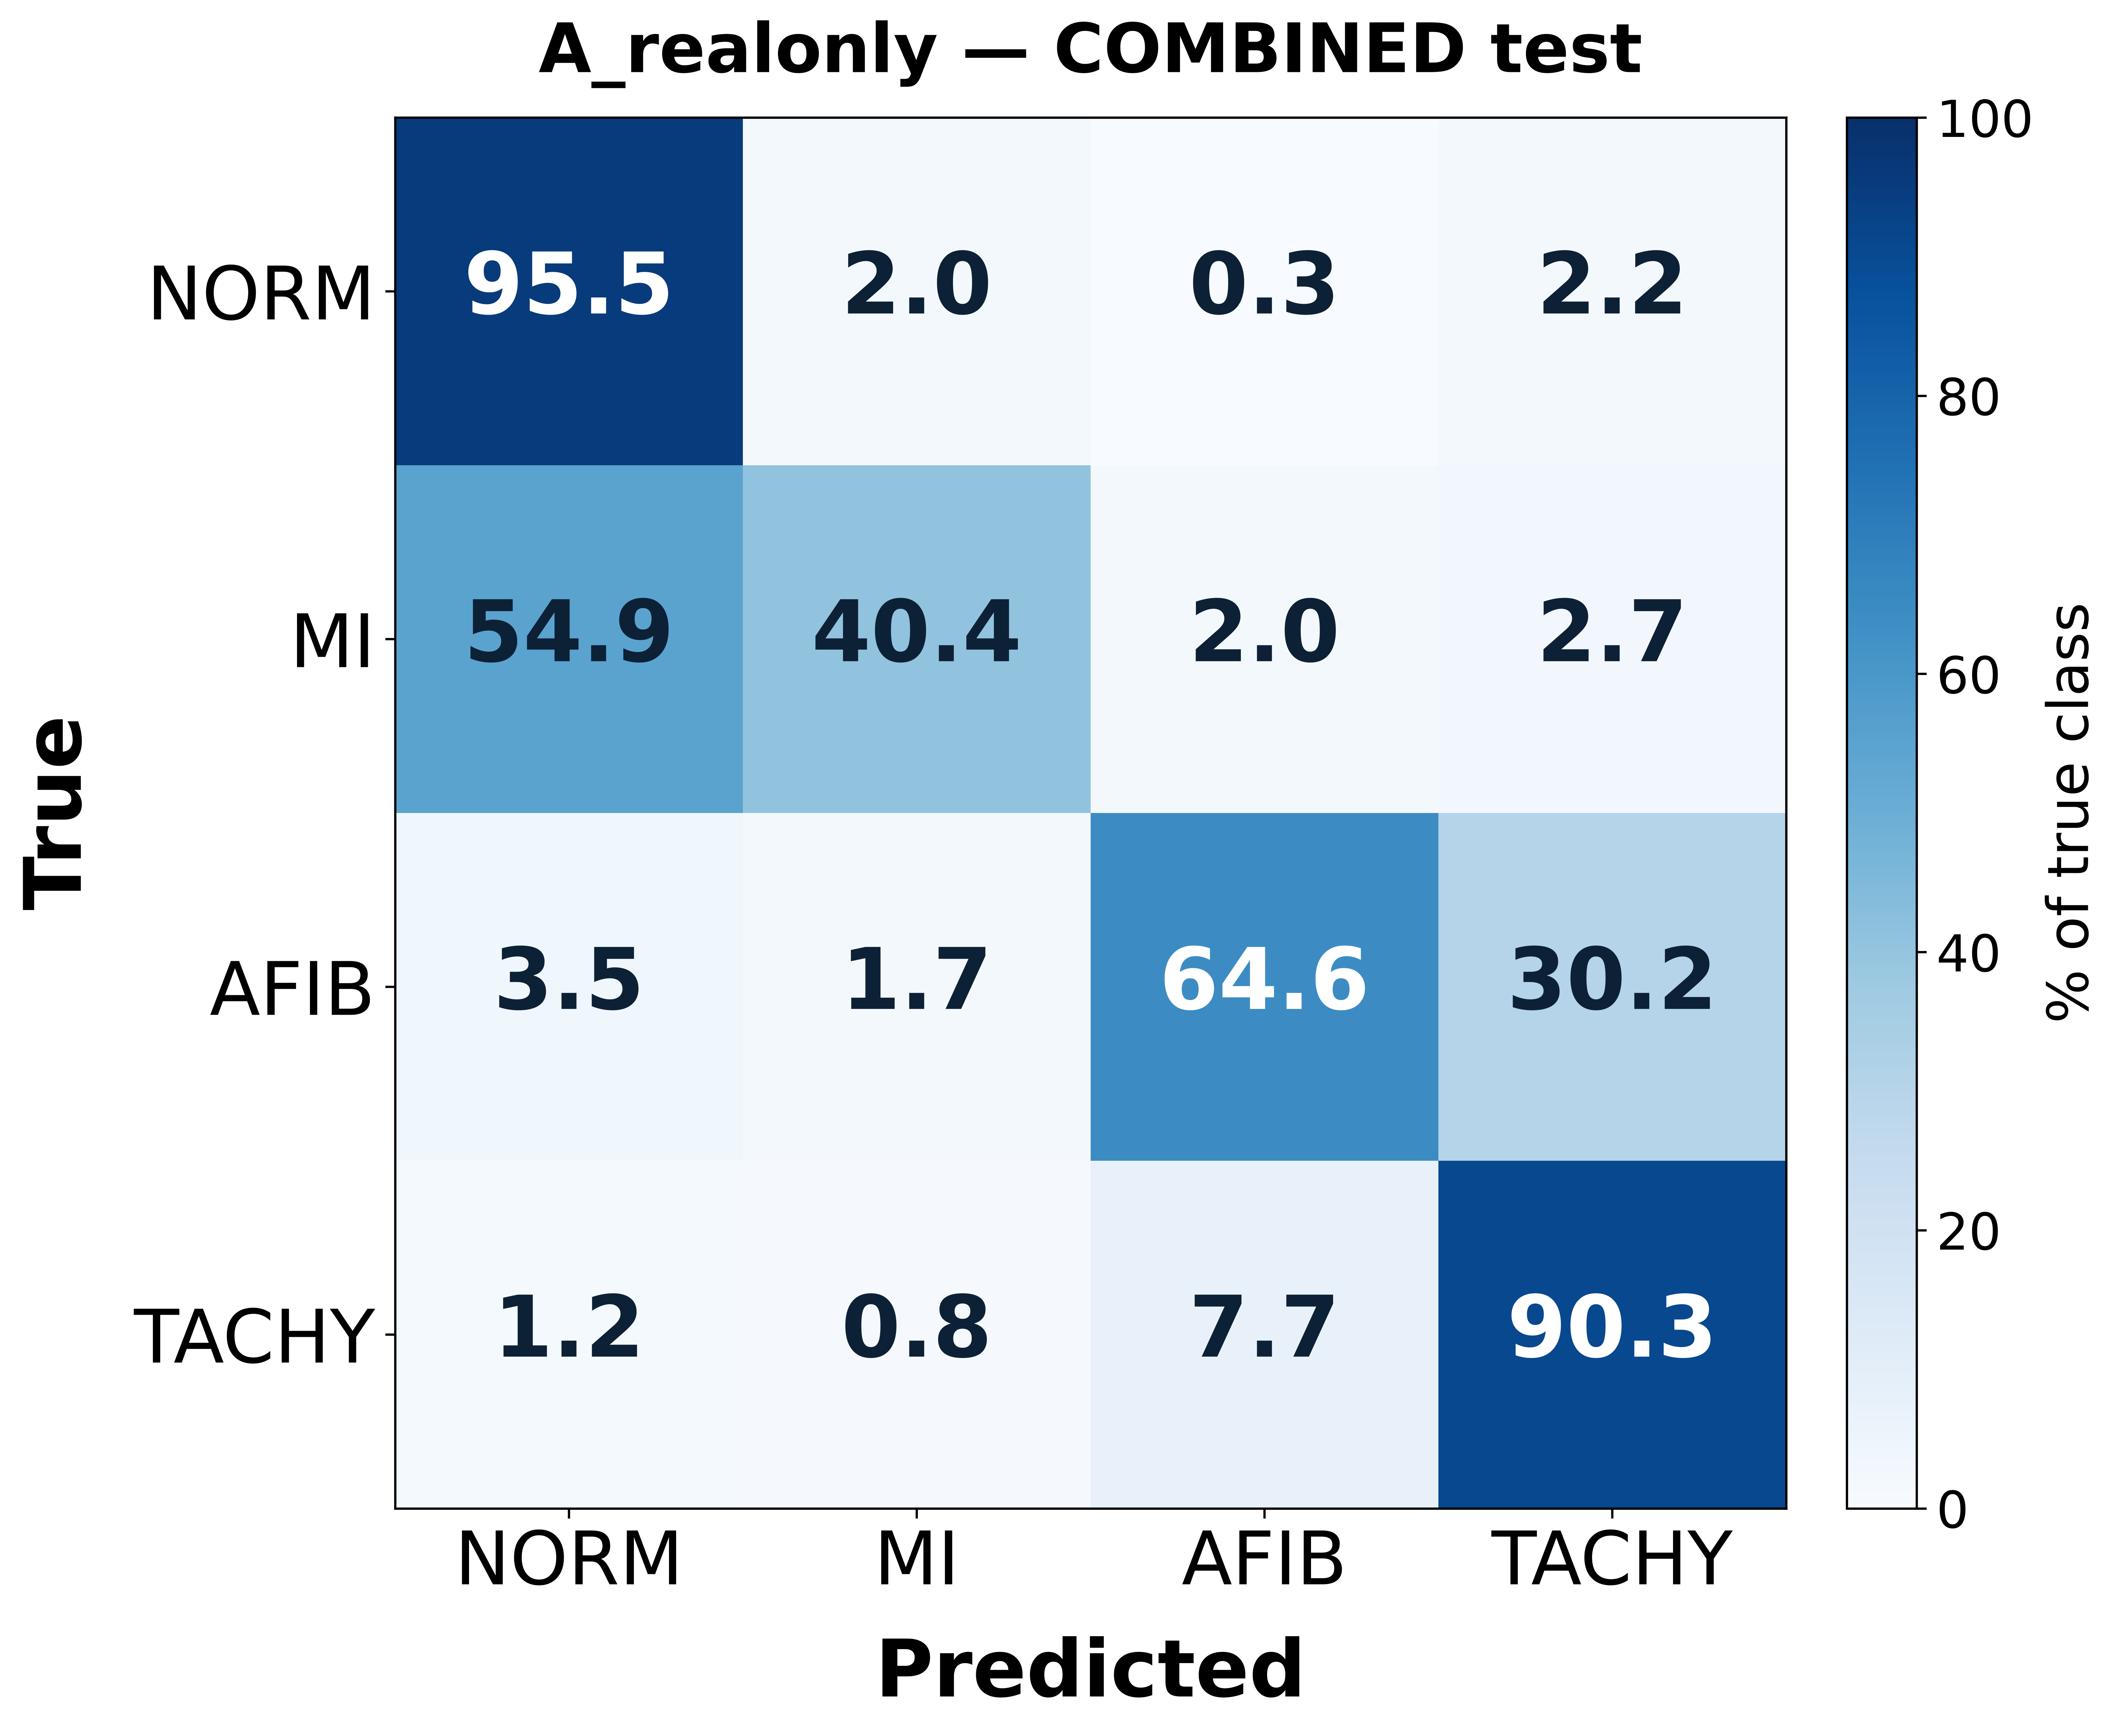

Values plotted in this chart, from the file beside it:
, NORM, MI, AFIB, TACHY
NORM, 2864, 61, 9, 66
MI, 1647, 1211, 60, 82
AFIB, 73, 34, 1331, 622
TACHY, 10, 7, 66, 769
